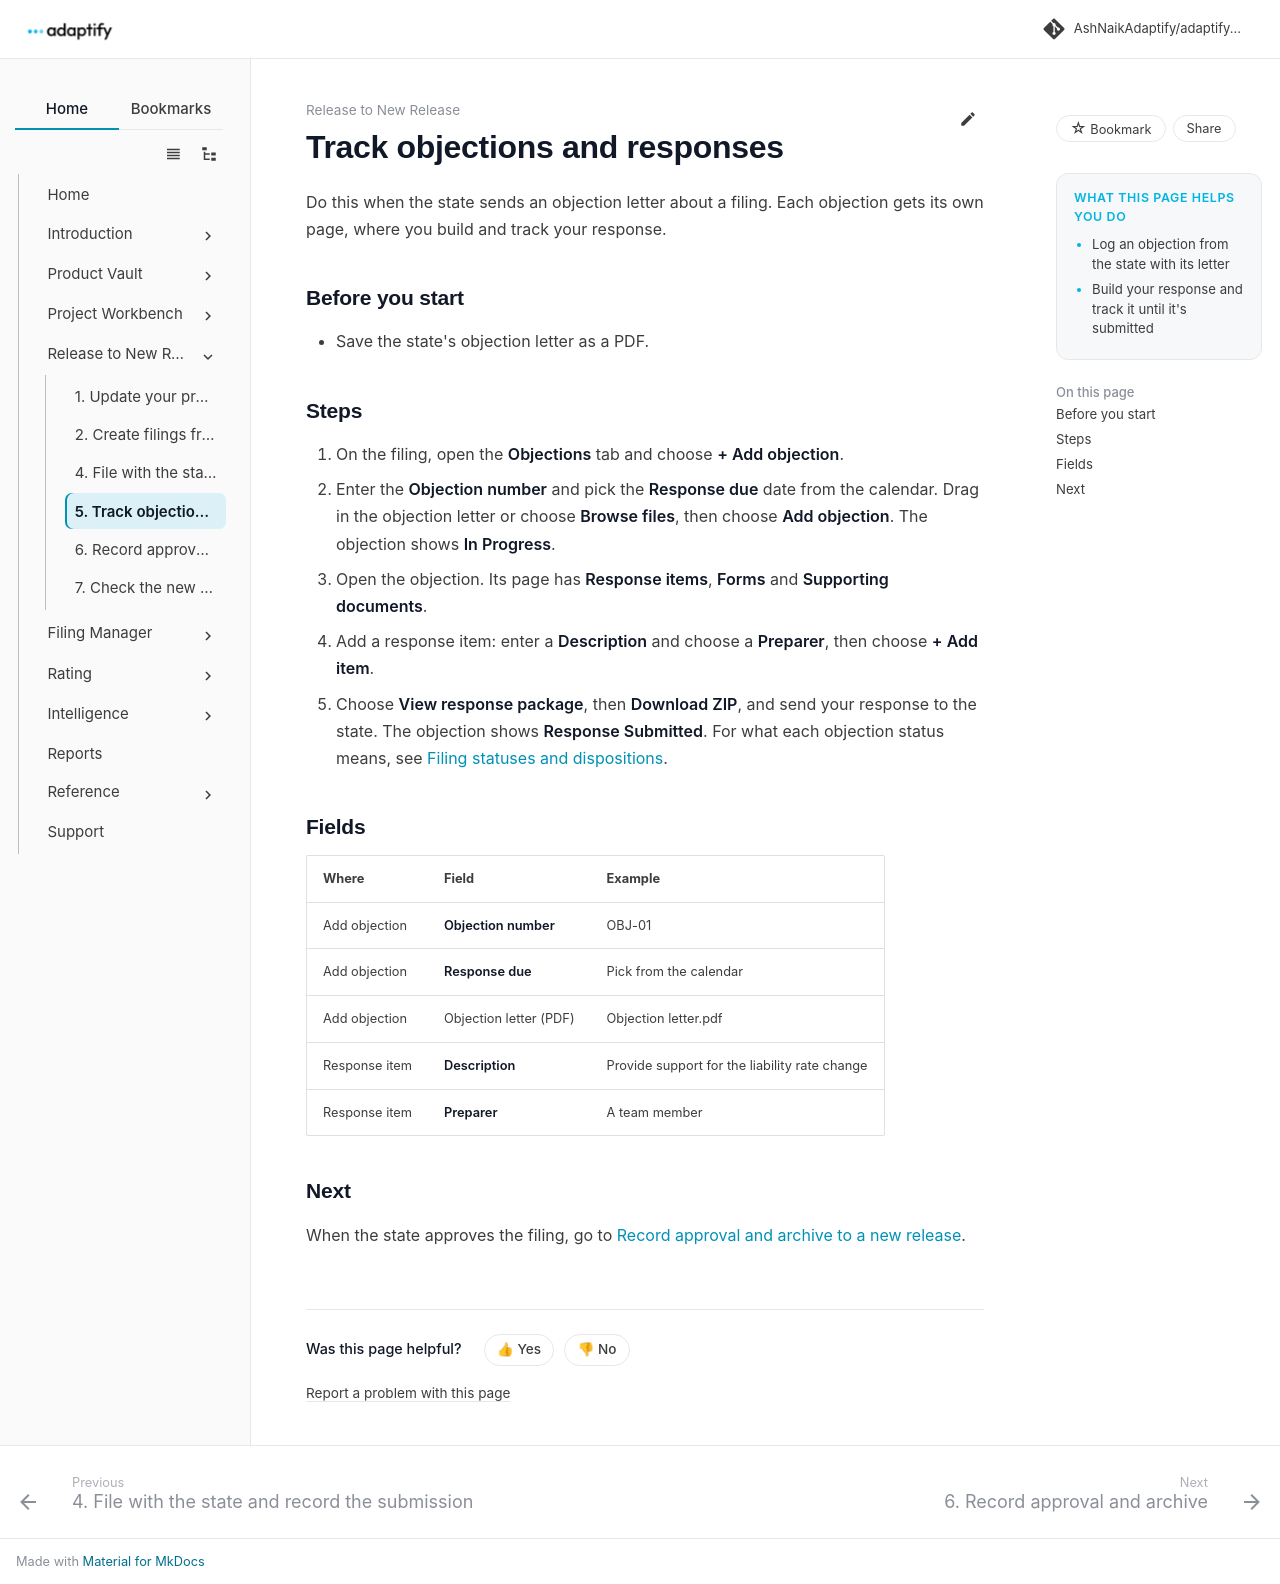

repository: AshNaikAdaptify/adaptify-docs · page: release-to-new-release/handle-objections/index.html · generator: mkdocs

---
title: Track objections and responses
audience: external
goals:
  - Log an objection from the state with its letter
  - Build your response and track it until it's submitted
video: ""
---

# Track objections and responses

Do this when the state sends an objection letter about a filing. Each objection gets its own page, where you build and track your response.

## Before you start

- Save the state's objection letter as a PDF.

## Steps

1. On the filing, open the **Objections** tab and choose **+ Add objection**.
2. Enter the **Objection number** and pick the **Response due** date from the calendar. Drag in the objection letter or choose **Browse files**, then choose **Add objection**. The objection shows **In Progress**.
3. Open the objection. Its page has **Response items**, **Forms** and **Supporting documents**.
4. Add a response item: enter a **Description** and choose a **Preparer**, then choose **+ Add item**.
5. Choose **View response package**, then **Download ZIP**, and send your response to the state. The objection shows **Response Submitted**. For what each objection status means, see [Filing statuses and dispositions](../filing-manager/statuses.md).

## Fields

| Where | Field | Example |
|---|---|---|
| Add objection | **Objection number** | OBJ-01 |
| Add objection | **Response due** | Pick from the calendar |
| Add objection | Objection letter (PDF) | Objection letter.pdf |
| Response item | **Description** | Provide support for the liability rate change |
| Response item | **Preparer** | A team member |

## Next

When the state approves the filing, go to [Record approval and archive to a new release](approve-and-archive.md).
